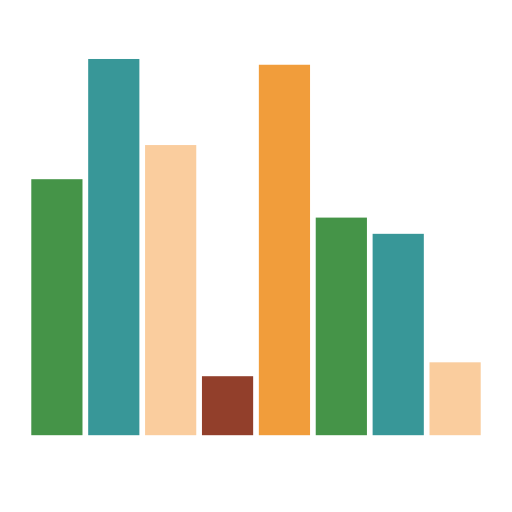
t = 0.00 s
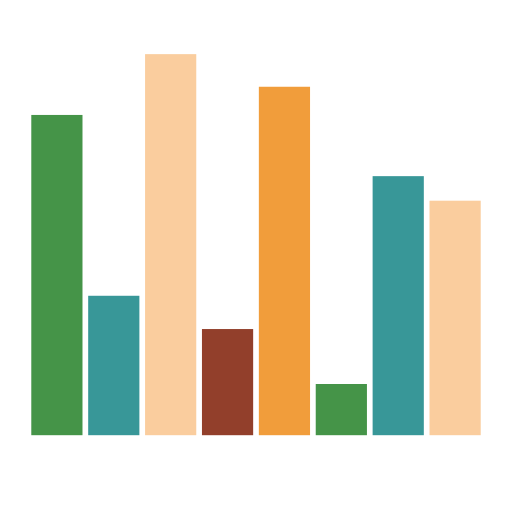
t = 0.17 s
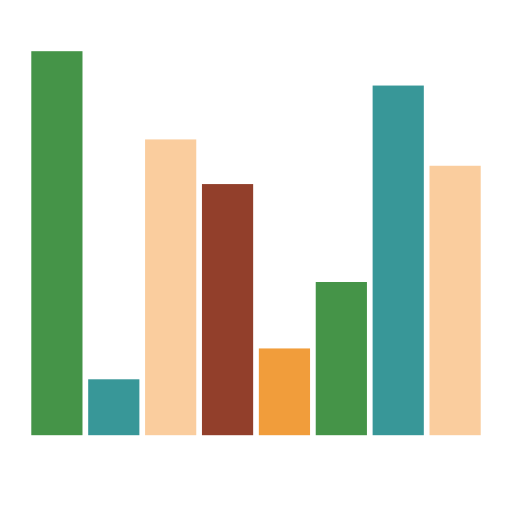
t = 0.33 s
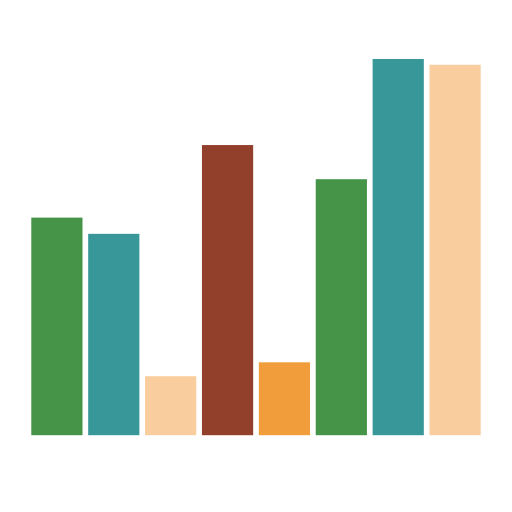
t = 0.50 s
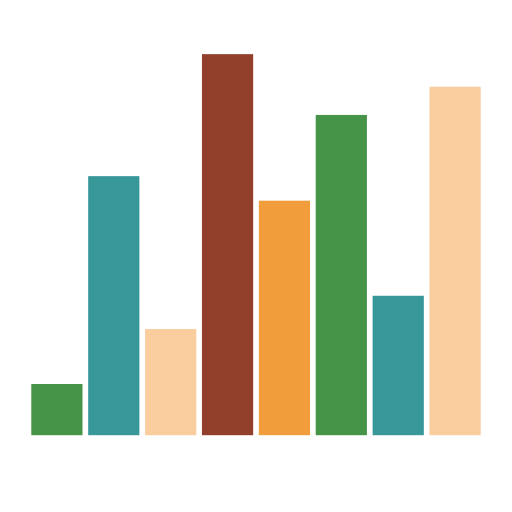
t = 0.67 s
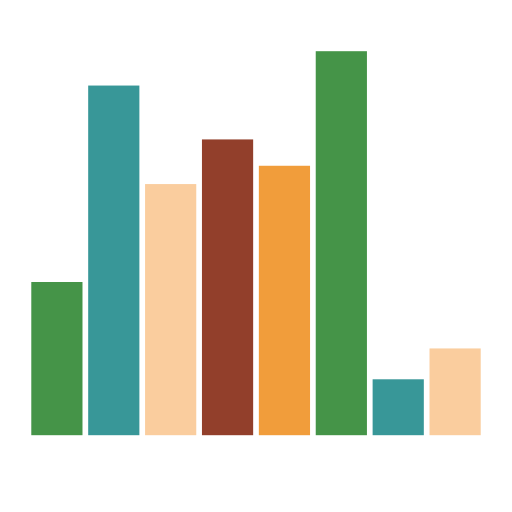
t = 0.83 s

The animated SVG that drew these frames (rendered in a browser with its animation timeline set to each time). Animation: 8 SMIL elements (animate=8); one cycle of 1.00 s, repeats indefinitely.

<svg class="lds-equalizer" width="200px"  height="200px"  xmlns="http://www.w3.org/2000/svg" xmlns:xlink="http://www.w3.org/1999/xlink" viewBox="0 0 100 100" preserveAspectRatio="xMidYMid" style="background: none;"><g transform="rotate(180 50 50)"><rect ng-attr-x="{{11.11111111111111 - config.width/2}}" y="15" ng-attr-width="{{config.width}}" height="40" fill="#facd9e" x="6.111111111111111" width="10">
  <animate attributeName="height" calcMode="spline" values="50;75;10;50" times="0;0.33;0.66;1" ng-attr-dur="{{config.speed}}" keySplines="0.5 0 0.5 1;0.5 0 0.5 1;0.5 0 0.5 1" repeatCount="indefinite" begin="-0.75s" dur="1">
</animate></rect><rect ng-attr-x="{{22.22222222222222 - config.width/2}}" y="15" ng-attr-width="{{config.width}}" height="40" fill="#389798" x="17.22222222222222" width="10">
  <animate attributeName="height" calcMode="spline" values="50;75;10;50" times="0;0.33;0.66;1" ng-attr-dur="{{config.speed}}" keySplines="0.5 0 0.5 1;0.5 0 0.5 1;0.5 0 0.5 1" repeatCount="indefinite" begin="-0.875s" dur="1">
</animate></rect><rect ng-attr-x="{{33.333333333333336 - config.width/2}}" y="15" ng-attr-width="{{config.width}}" height="40" fill="#459448" x="28.333333333333336" width="10">
  <animate attributeName="height" calcMode="spline" values="50;75;10;50" times="0;0.33;0.66;1" ng-attr-dur="{{config.speed}}" keySplines="0.5 0 0.5 1;0.5 0 0.5 1;0.5 0 0.5 1" repeatCount="indefinite" begin="-0.5s" dur="1">
</animate></rect><rect ng-attr-x="{{44.44444444444444 - config.width/2}}" y="15" ng-attr-width="{{config.width}}" height="40" fill="#f19d3b" x="39.44444444444444" width="10">
  <animate attributeName="height" calcMode="spline" values="50;75;10;50" times="0;0.33;0.66;1" ng-attr-dur="{{config.speed}}" keySplines="0.5 0 0.5 1;0.5 0 0.5 1;0.5 0 0.5 1" repeatCount="indefinite" begin="-0.25s" dur="1">
</animate></rect><rect ng-attr-x="{{55.55555555555556 - config.width/2}}" y="15" ng-attr-width="{{config.width}}" height="40" fill="#923f2b" x="50.55555555555556" width="10">
  <animate attributeName="height" calcMode="spline" values="50;75;10;50" times="0;0.33;0.66;1" ng-attr-dur="{{config.speed}}" keySplines="0.5 0 0.5 1;0.5 0 0.5 1;0.5 0 0.5 1" repeatCount="indefinite" begin="-0.625s" dur="1">
</animate></rect><rect ng-attr-x="{{66.66666666666667 - config.width/2}}" y="15" ng-attr-width="{{config.width}}" height="40" fill="#facd9e" x="61.66666666666667" width="10">
  <animate attributeName="height" calcMode="spline" values="50;75;10;50" times="0;0.33;0.66;1" ng-attr-dur="{{config.speed}}" keySplines="0.5 0 0.5 1;0.5 0 0.5 1;0.5 0 0.5 1" repeatCount="indefinite" begin="-0.125s" dur="1">
</animate></rect><rect ng-attr-x="{{77.77777777777777 - config.width/2}}" y="15" ng-attr-width="{{config.width}}" height="40" fill="#389798" x="72.77777777777777" width="10">
  <animate attributeName="height" calcMode="spline" values="50;75;10;50" times="0;0.33;0.66;1" ng-attr-dur="{{config.speed}}" keySplines="0.5 0 0.5 1;0.5 0 0.5 1;0.5 0 0.5 1" repeatCount="indefinite" begin="-0.375s" dur="1">
</animate></rect><rect ng-attr-x="{{88.88888888888889 - config.width/2}}" y="15" ng-attr-width="{{config.width}}" height="40" fill="#459448" x="83.88888888888889" width="10">
  <animate attributeName="height" calcMode="spline" values="50;75;10;50" times="0;0.33;0.66;1" ng-attr-dur="{{config.speed}}" keySplines="0.5 0 0.5 1;0.5 0 0.5 1;0.5 0 0.5 1" repeatCount="indefinite" begin="0s" dur="1">
</animate></rect></g></svg>